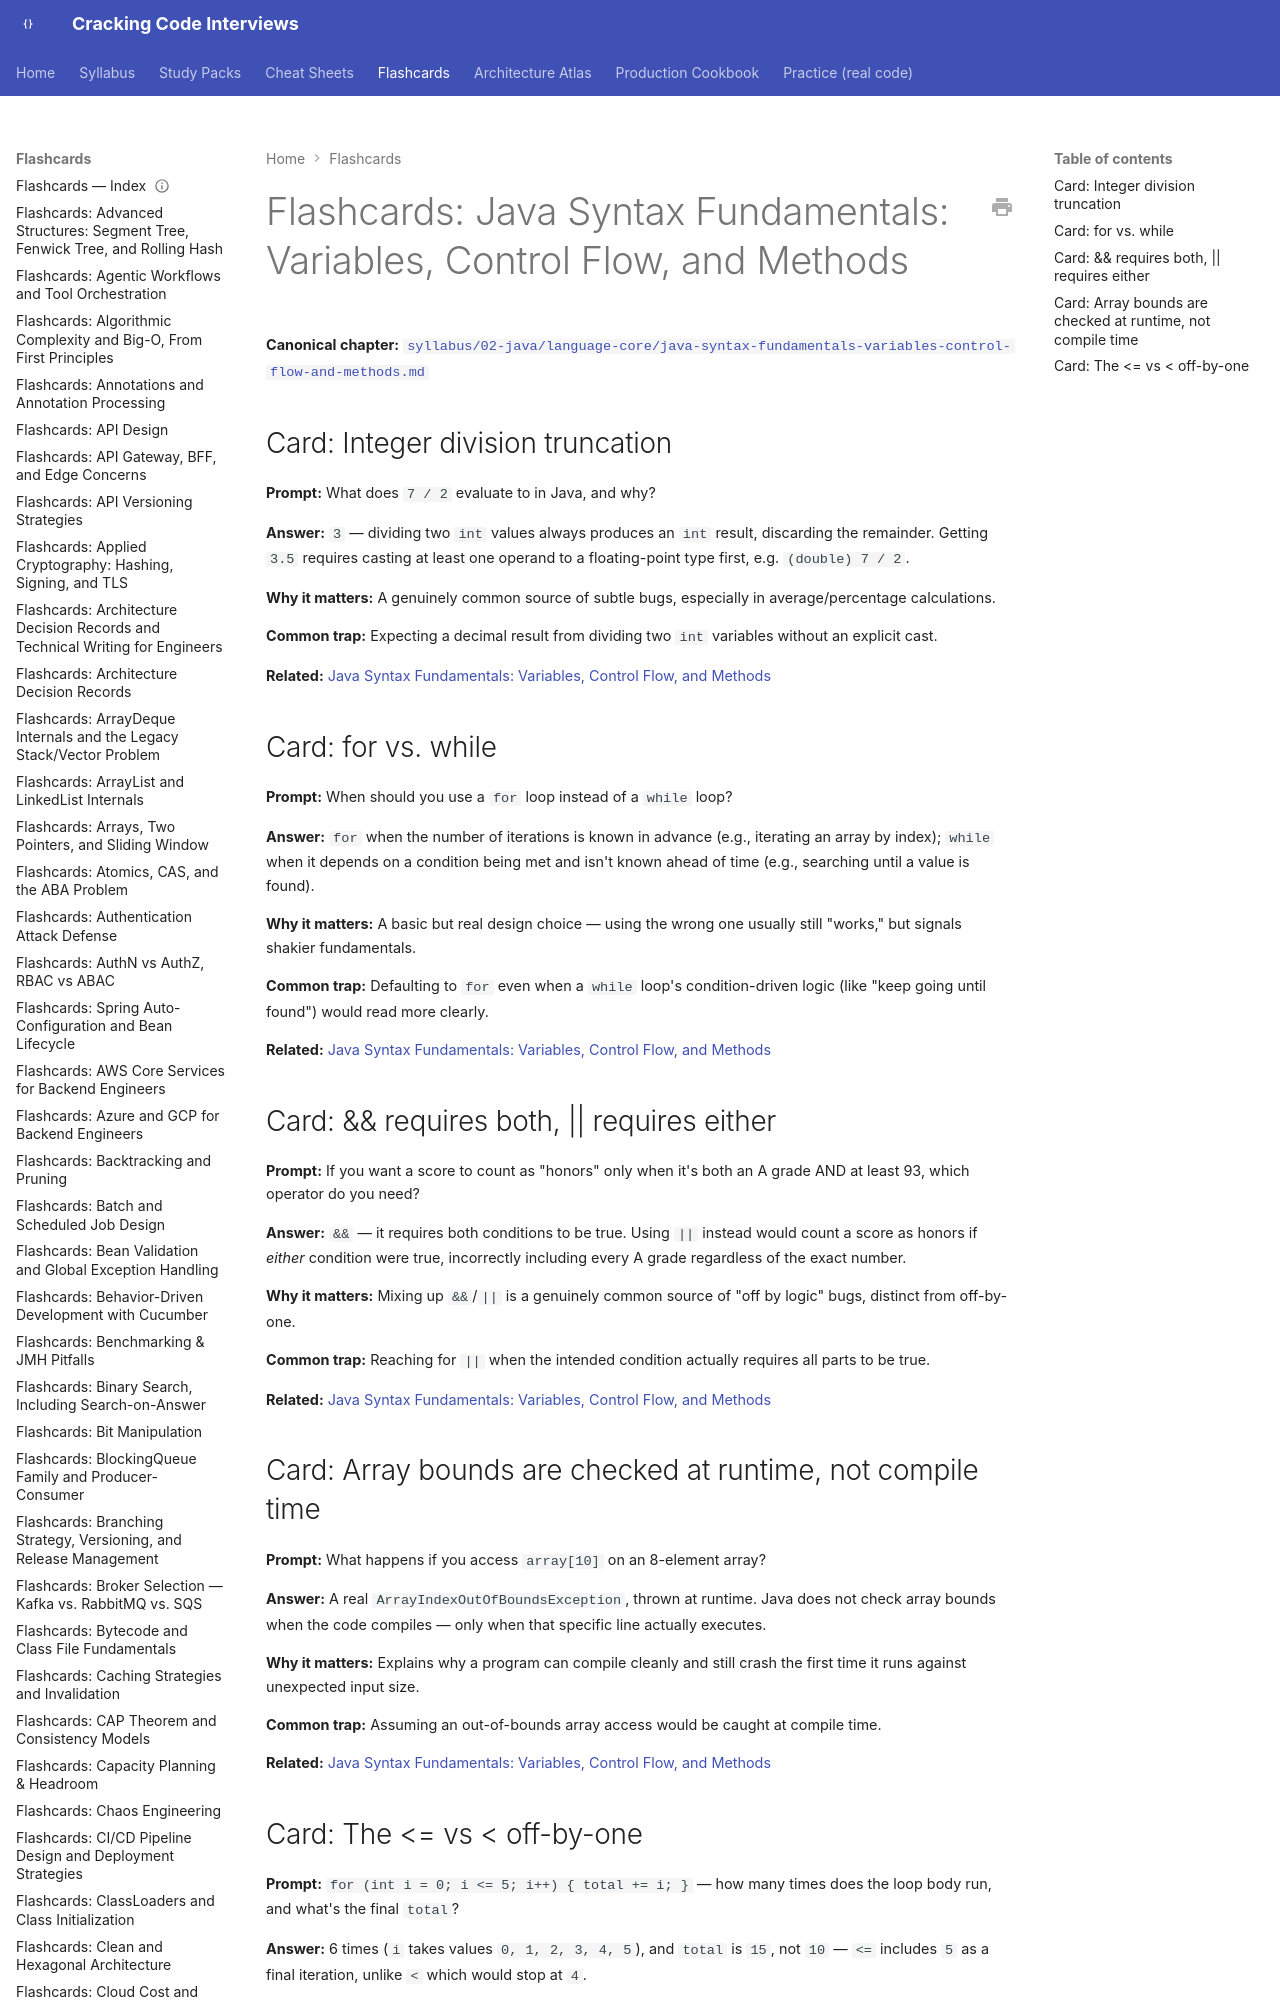

repository: JuanMelendres/cracking-code-interviews · page: flashcards/java-syntax-fundamentals-variables-control-flow-and-methods/index.html · generator: mkdocs

---
title: "Flashcards: Java Syntax Fundamentals: Variables, Control Flow, and Methods"
slug: java-syntax-fundamentals-variables-control-flow-and-methods
document_type: flashcard-deck
domain: 02-java
topic_id: T-2206
canonical: ../syllabus/02-java/language-core/java-syntax-fundamentals-variables-control-flow-and-methods.md
last_updated: 2026-09-08
---
